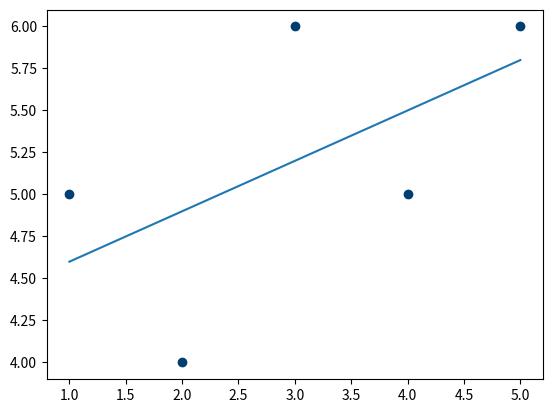

Recreate this plot in Python.
from statistics import mean 
import numpy as np
import matplotlib.pyplot as plt 
 

def best_fit_slope(xs,ys):
	m = ((mean(xs)*mean(ys)) - mean(xs*ys)) / ((mean(xs)**2) - mean(xs*xs))
	b = mean(ys) - m * mean(xs)
	return m, b

def squared_error(ys_orig, ys_line):
	return sum((ys_line - ys_orig)*(ys_line - ys_orig))

def coefficient_of_determination(ys_orig,ys_line):
	y_mean_line = [mean(ys_orig) for y in ys_orig]
	squared_error_regr = squared_error(ys_orig, ys_line)
	squared_error_y_mean = squared_error(ys_orig,y_mean_line)
	return 1 - (squared_error_regr/squared_error_y_mean)


xs =np.array([1,2,3,4,5], dtype = np.float64)
ys =  np.array([5,4,6,5,6], dtype = np.float64)
m, b = best_fit_slope(xs,ys)
regression_line = [(m*x)+b for x in xs]

r_squared = coefficient_of_determination(ys, regression_line)
print(r_squared)

predict_x = 7 
predict_y = (m*predict_x)+b

#print(predict_y)

#print (m, b) 
plt.scatter(xs,ys,color = '#003F72')
plt.plot(xs,regression_line)
plt.show()


